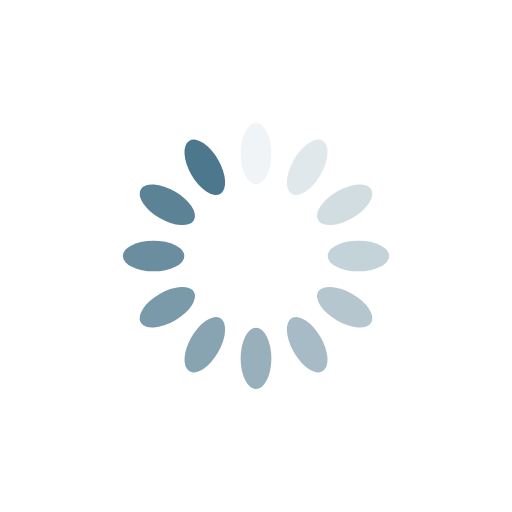
t = 0.00 s
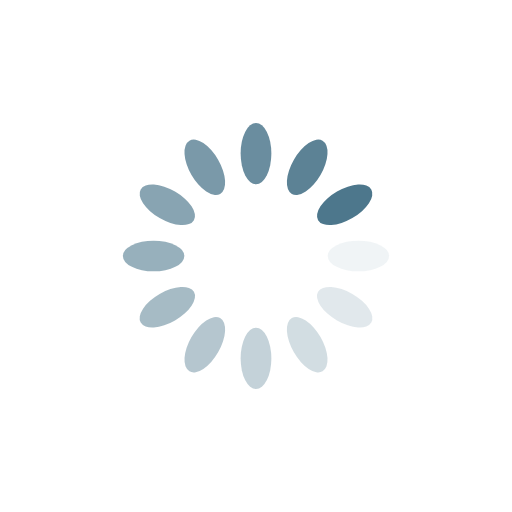
t = 0.25 s
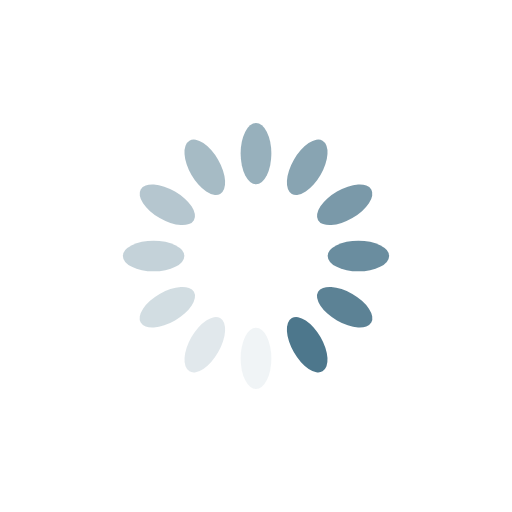
t = 0.50 s
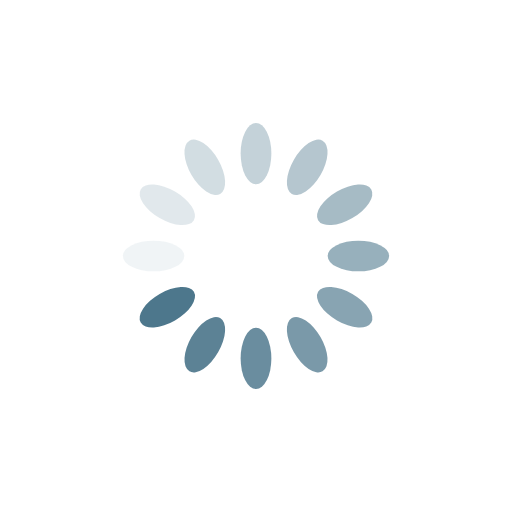
t = 0.75 s

The animated SVG that drew these frames (rendered in a browser with its animation timeline set to each time). Animation: 12 SMIL elements (animate=12); one cycle of 1.00 s, repeats indefinitely.

<svg xmlns="http://www.w3.org/2000/svg" viewBox="0 0 100 100" preserveAspectRatio="xMidYMid" width="200" height="200" style="shape-rendering: auto; display: block; background: transparent;" xmlns:xlink="http://www.w3.org/1999/xlink"><g><g transform="rotate(0 50 50)">
  <rect x="47" y="24" rx="3" ry="6" width="6" height="12" fill="#4d778c">
    <animate attributeName="opacity" values="1;0" keyTimes="0;1" dur="1s" begin="-0.9166666666666666s" repeatCount="indefinite"></animate>
  </rect>
</g><g transform="rotate(30 50 50)">
  <rect x="47" y="24" rx="3" ry="6" width="6" height="12" fill="#4d778c">
    <animate attributeName="opacity" values="1;0" keyTimes="0;1" dur="1s" begin="-0.8333333333333334s" repeatCount="indefinite"></animate>
  </rect>
</g><g transform="rotate(60 50 50)">
  <rect x="47" y="24" rx="3" ry="6" width="6" height="12" fill="#4d778c">
    <animate attributeName="opacity" values="1;0" keyTimes="0;1" dur="1s" begin="-0.75s" repeatCount="indefinite"></animate>
  </rect>
</g><g transform="rotate(90 50 50)">
  <rect x="47" y="24" rx="3" ry="6" width="6" height="12" fill="#4d778c">
    <animate attributeName="opacity" values="1;0" keyTimes="0;1" dur="1s" begin="-0.6666666666666666s" repeatCount="indefinite"></animate>
  </rect>
</g><g transform="rotate(120 50 50)">
  <rect x="47" y="24" rx="3" ry="6" width="6" height="12" fill="#4d778c">
    <animate attributeName="opacity" values="1;0" keyTimes="0;1" dur="1s" begin="-0.5833333333333334s" repeatCount="indefinite"></animate>
  </rect>
</g><g transform="rotate(150 50 50)">
  <rect x="47" y="24" rx="3" ry="6" width="6" height="12" fill="#4d778c">
    <animate attributeName="opacity" values="1;0" keyTimes="0;1" dur="1s" begin="-0.5s" repeatCount="indefinite"></animate>
  </rect>
</g><g transform="rotate(180 50 50)">
  <rect x="47" y="24" rx="3" ry="6" width="6" height="12" fill="#4d778c">
    <animate attributeName="opacity" values="1;0" keyTimes="0;1" dur="1s" begin="-0.4166666666666667s" repeatCount="indefinite"></animate>
  </rect>
</g><g transform="rotate(210 50 50)">
  <rect x="47" y="24" rx="3" ry="6" width="6" height="12" fill="#4d778c">
    <animate attributeName="opacity" values="1;0" keyTimes="0;1" dur="1s" begin="-0.3333333333333333s" repeatCount="indefinite"></animate>
  </rect>
</g><g transform="rotate(240 50 50)">
  <rect x="47" y="24" rx="3" ry="6" width="6" height="12" fill="#4d778c">
    <animate attributeName="opacity" values="1;0" keyTimes="0;1" dur="1s" begin="-0.25s" repeatCount="indefinite"></animate>
  </rect>
</g><g transform="rotate(270 50 50)">
  <rect x="47" y="24" rx="3" ry="6" width="6" height="12" fill="#4d778c">
    <animate attributeName="opacity" values="1;0" keyTimes="0;1" dur="1s" begin="-0.16666666666666666s" repeatCount="indefinite"></animate>
  </rect>
</g><g transform="rotate(300 50 50)">
  <rect x="47" y="24" rx="3" ry="6" width="6" height="12" fill="#4d778c">
    <animate attributeName="opacity" values="1;0" keyTimes="0;1" dur="1s" begin="-0.08333333333333333s" repeatCount="indefinite"></animate>
  </rect>
</g><g transform="rotate(330 50 50)">
  <rect x="47" y="24" rx="3" ry="6" width="6" height="12" fill="#4d778c">
    <animate attributeName="opacity" values="1;0" keyTimes="0;1" dur="1s" begin="0s" repeatCount="indefinite"></animate>
  </rect>
</g><g></g></g><!-- [ldio] generated by https://loading.io --></svg>